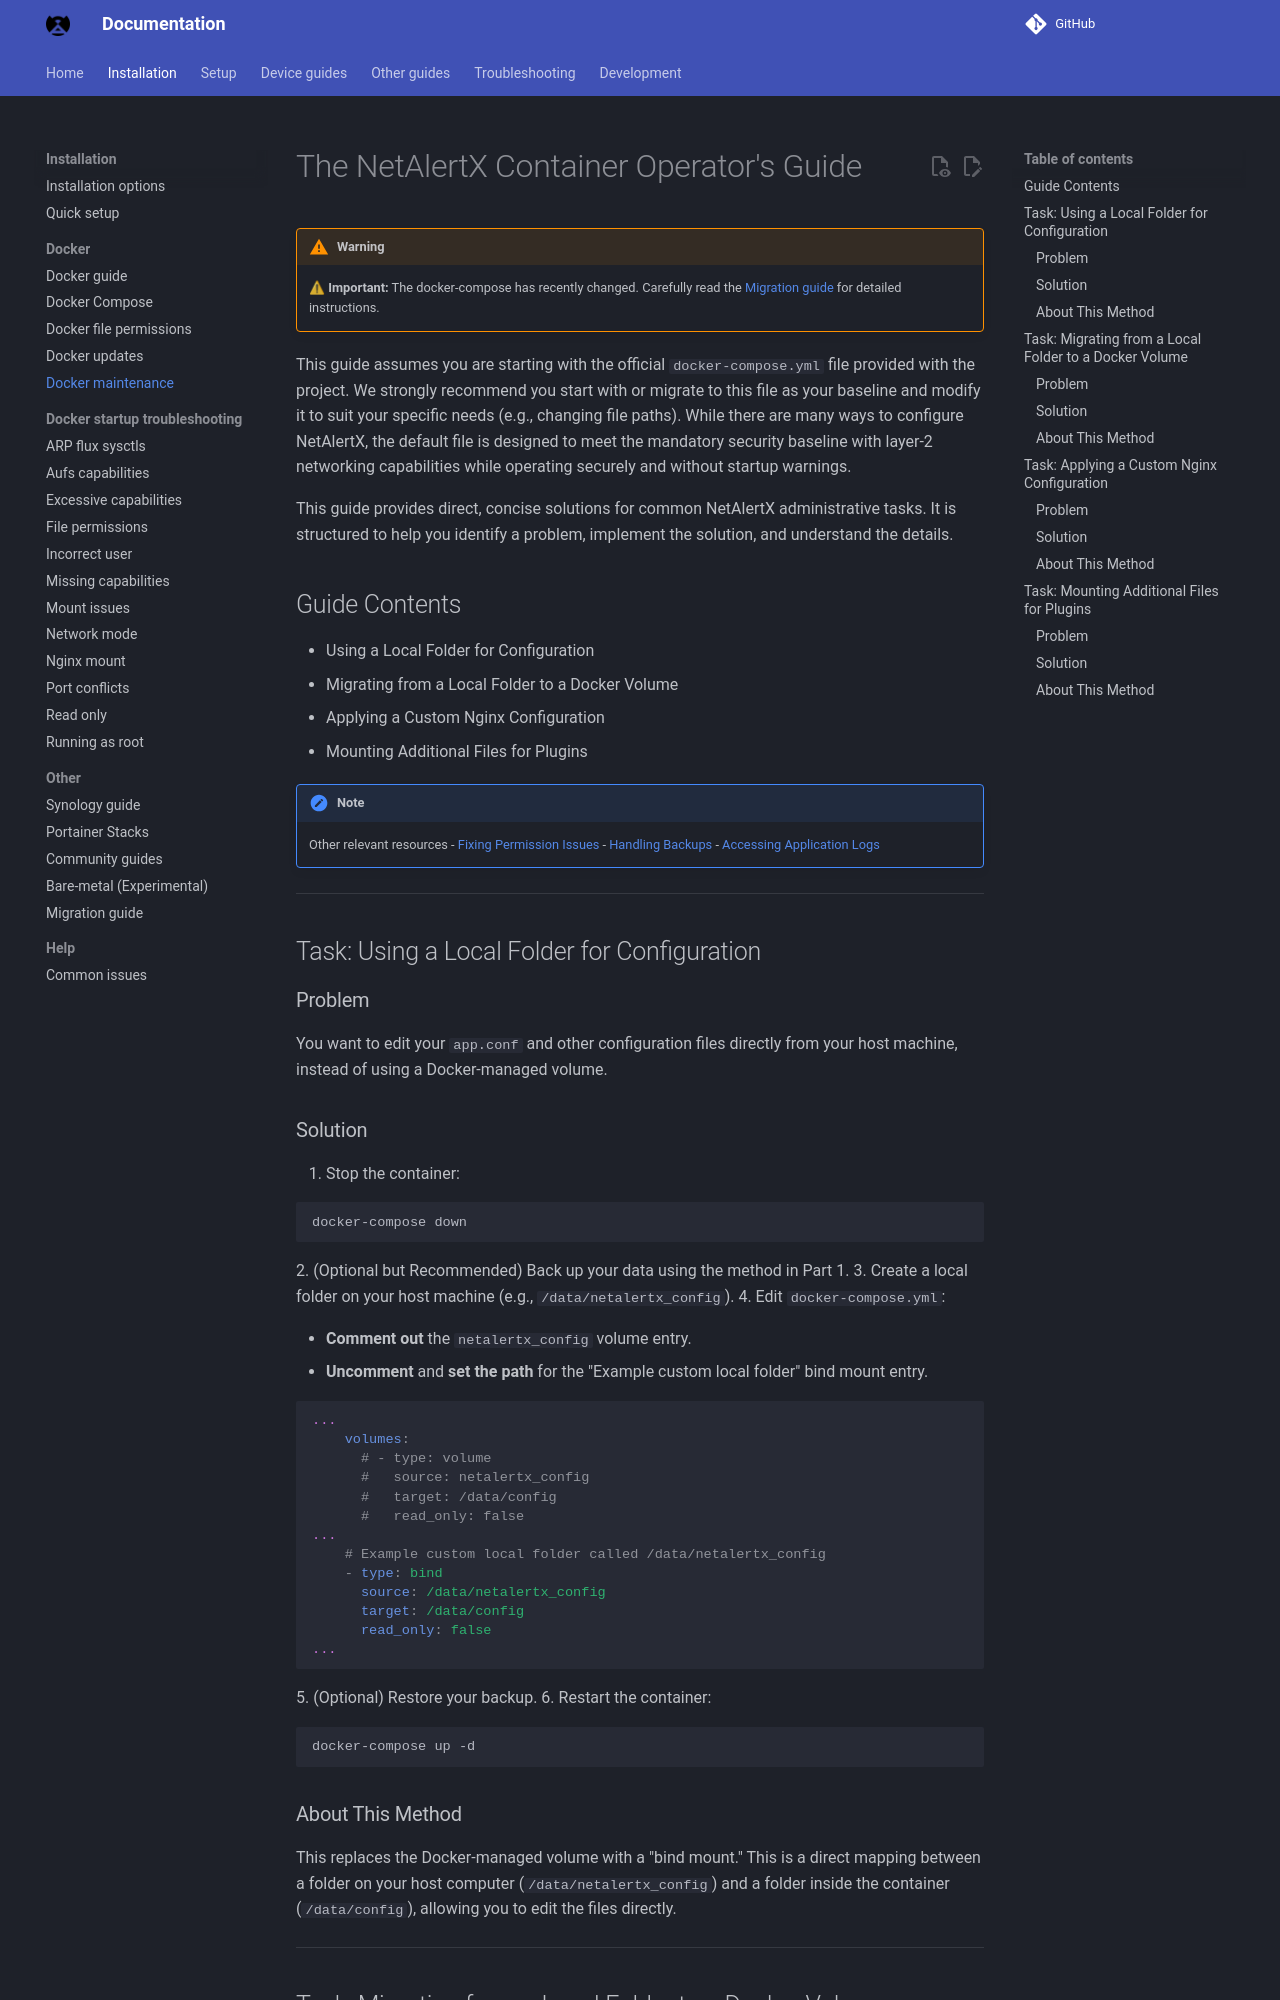

repository: byronstevepinedaluna-debug/Control-de-Red · page: DOCKER_MAINTENANCE/index.html · generator: mkdocs

# The NetAlertX Container Operator's Guide

> [!WARNING]
> ⚠ **Important:** The docker-compose has recently changed. Carefully read the [Migration guide](https://docs.netalertx.com/MIGRATION/?h=migrat#12-migration-from-netalertx-v25524) for detailed instructions.

This guide assumes you are starting with the official `docker-compose.yml` file provided with the project. We strongly recommend you start with or migrate to this file as your baseline and modify it to suit your specific needs (e.g., changing file paths). While there are many ways to configure NetAlertX, the default file is designed to meet the mandatory security baseline with layer-2 networking capabilities while operating securely and without startup warnings.

This guide provides direct, concise solutions for common NetAlertX administrative tasks. It is structured to help you identify a problem, implement the solution, and understand the details.

## Guide Contents

- Using a Local Folder for Configuration
- Migrating from a Local Folder to a Docker Volume
- Applying a Custom Nginx Configuration
- Mounting Additional Files for Plugins


> [!NOTE]
>
>  Other relevant resources
>  - [Fixing Permission Issues](./FILE_PERMISSIONS.md)
>  - [Handling Backups](./BACKUPS.md)
>  - [Accessing Application Logs](./LOGGING.md)

---

## Task: Using a Local Folder for Configuration

### Problem

You want to edit your `app.conf` and other configuration files directly from your host machine, instead of using a Docker-managed volume.
